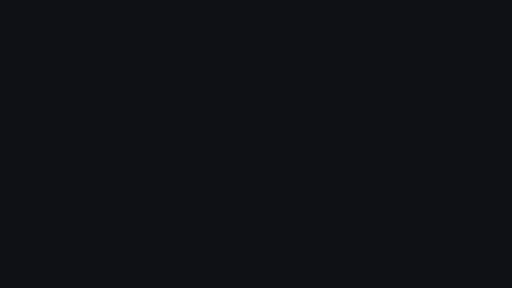
t = 0.00 s
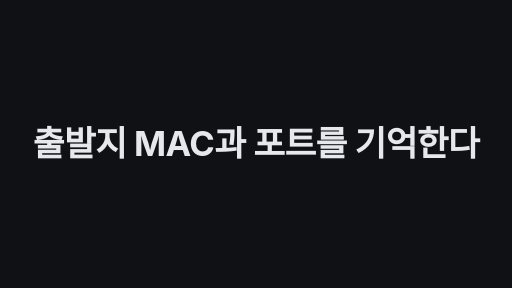
t = 1.70 s
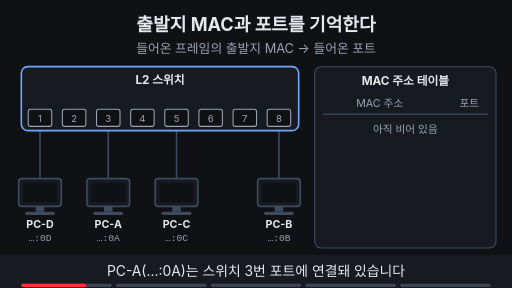
t = 3.43 s
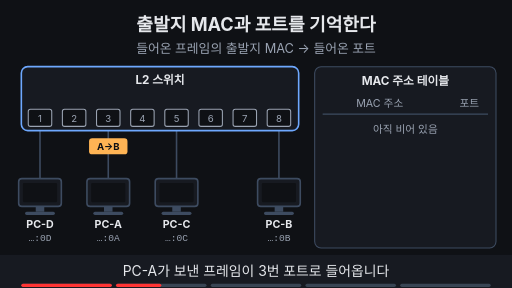
t = 5.00 s
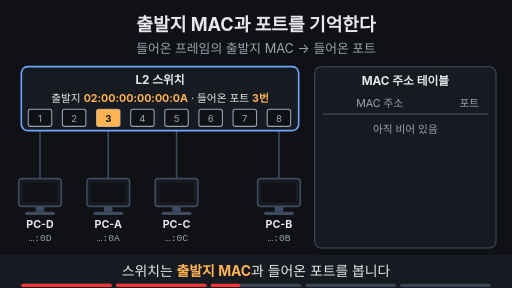
t = 6.65 s
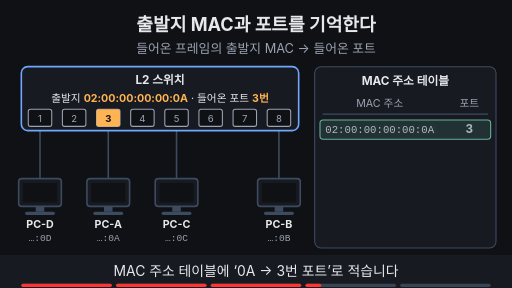
t = 8.35 s

The animated SVG that drew these frames (rendered in a browser with its animation timeline set to each time). Animation: 29 SMIL elements (animate=26,animateTransform=3); frames cover the first 8.35 s, repeats indefinitely.

<svg xmlns="http://www.w3.org/2000/svg" viewBox="0 0 960 540" width="960" height="540" font-family="-apple-system,'Apple SD Gothic Neo','Segoe UI',sans-serif">
  <rect width="960" height="540" fill="#0f1115"/>

  <!-- 제목 + 고정 결론 -->
  <text x="480" y="58" text-anchor="middle" font-size="34" font-weight="700" fill="#e6e8ec">출발지 MAC과 포트를 기억한다</text>
  <text x="480" y="100" text-anchor="middle" font-size="24" fill="#9aa3b2">들어온 프레임의 출발지 MAC → 들어온 포트</text>

  <g opacity="1"><animate attributeName="opacity" values="1;1;0;0;1" keyTimes="0;0.81;0.83;0.98;1" dur="10s" repeatCount="indefinite" begin="2s"/><line x1="203" y1="245" x2="203" y2="335" stroke="#3d4b60" stroke-width="3" ></line></g>
  <g opacity="0"><animate attributeName="opacity" values="0;0;1;1;0;0" keyTimes="0;0.816;0.836;0.97;0.99;1" dur="10s" repeatCount="indefinite" begin="2s"/><line x1="267" y1="245" x2="203" y2="335" stroke="#ffb454" stroke-width="4" ></line></g>
  <line x1="75" y1="245" x2="75" y2="335" stroke="#3d4b60" stroke-width="3" ></line>
  <line x1="331" y1="245" x2="331" y2="335" stroke="#3d4b60" stroke-width="3" ></line>
  <line x1="523" y1="245" x2="523" y2="335" stroke="#3d4b60" stroke-width="3" ></line>
  <rect x="40" y="125" width="520" height="120" rx="12" fill="#171a21" stroke="#6ea8fe" stroke-width="3"/>
  <text x="300" y="158" text-anchor="middle" font-size="22" font-weight="700" fill="#e6e8ec">L2 스위치</text>
  <rect x="53" y="205" width="44" height="32" rx="4" fill="#0f1115" stroke="#9aa3b2" stroke-width="2"/><text x="75" y="228" text-anchor="middle" font-size="18" fill="#9aa3b2">1</text>
  <rect x="117" y="205" width="44" height="32" rx="4" fill="#0f1115" stroke="#9aa3b2" stroke-width="2"/><text x="139" y="228" text-anchor="middle" font-size="18" fill="#9aa3b2">2</text>
  <rect x="181" y="205" width="44" height="32" rx="4" fill="#0f1115" stroke="#9aa3b2" stroke-width="2"/><text x="203" y="228" text-anchor="middle" font-size="18" fill="#9aa3b2">3</text>
  <rect x="245" y="205" width="44" height="32" rx="4" fill="#0f1115" stroke="#9aa3b2" stroke-width="2"/><text x="267" y="228" text-anchor="middle" font-size="18" fill="#9aa3b2">4</text>
  <rect x="309" y="205" width="44" height="32" rx="4" fill="#0f1115" stroke="#9aa3b2" stroke-width="2"/><text x="331" y="228" text-anchor="middle" font-size="18" fill="#9aa3b2">5</text>
  <rect x="373" y="205" width="44" height="32" rx="4" fill="#0f1115" stroke="#9aa3b2" stroke-width="2"/><text x="395" y="228" text-anchor="middle" font-size="18" fill="#9aa3b2">6</text>
  <rect x="437" y="205" width="44" height="32" rx="4" fill="#0f1115" stroke="#9aa3b2" stroke-width="2"/><text x="459" y="228" text-anchor="middle" font-size="18" fill="#9aa3b2">7</text>
  <rect x="501" y="205" width="44" height="32" rx="4" fill="#0f1115" stroke="#9aa3b2" stroke-width="2"/><text x="523" y="228" text-anchor="middle" font-size="18" fill="#9aa3b2">8</text>
  <rect x="35" y="335" width="80" height="52" rx="6" fill="#171a21" stroke="#3d4b60" stroke-width="3"/><rect x="43" y="343" width="64" height="36" rx="2" fill="#0f1115"/><rect x="67" y="387" width="16" height="10" fill="#3d4b60"/><rect x="47" y="397" width="56" height="6" rx="3" fill="#3d4b60"/><text x="75" y="428" text-anchor="middle" font-size="20" font-weight="700" fill="#e6e8ec">PC-D</text><text x="75" y="452" text-anchor="middle" font-size="18" font-family="Menlo,Consolas,monospace" fill="#9aa3b2">…:0D</text>
  <rect x="163" y="335" width="80" height="52" rx="6" fill="#171a21" stroke="#3d4b60" stroke-width="3"/><rect x="171" y="343" width="64" height="36" rx="2" fill="#0f1115"/><rect x="195" y="387" width="16" height="10" fill="#3d4b60"/><rect x="175" y="397" width="56" height="6" rx="3" fill="#3d4b60"/><text x="203" y="428" text-anchor="middle" font-size="20" font-weight="700" fill="#e6e8ec">PC-A</text><text x="203" y="452" text-anchor="middle" font-size="18" font-family="Menlo,Consolas,monospace" fill="#9aa3b2">…:0A</text>
  <rect x="291" y="335" width="80" height="52" rx="6" fill="#171a21" stroke="#3d4b60" stroke-width="3"/><rect x="299" y="343" width="64" height="36" rx="2" fill="#0f1115"/><rect x="323" y="387" width="16" height="10" fill="#3d4b60"/><rect x="303" y="397" width="56" height="6" rx="3" fill="#3d4b60"/><text x="331" y="428" text-anchor="middle" font-size="20" font-weight="700" fill="#e6e8ec">PC-C</text><text x="331" y="452" text-anchor="middle" font-size="18" font-family="Menlo,Consolas,monospace" fill="#9aa3b2">…:0C</text>
  <rect x="483" y="335" width="80" height="52" rx="6" fill="#171a21" stroke="#3d4b60" stroke-width="3"/><rect x="491" y="343" width="64" height="36" rx="2" fill="#0f1115"/><rect x="515" y="387" width="16" height="10" fill="#3d4b60"/><rect x="495" y="397" width="56" height="6" rx="3" fill="#3d4b60"/><text x="523" y="428" text-anchor="middle" font-size="20" font-weight="700" fill="#e6e8ec">PC-B</text><text x="523" y="452" text-anchor="middle" font-size="18" font-family="Menlo,Consolas,monospace" fill="#9aa3b2">…:0B</text>
  <rect x="590" y="125" width="340" height="340" rx="12" fill="#171a21" stroke="#3d4b60" stroke-width="2"/><text x="760" y="160" text-anchor="middle" font-size="22" font-weight="700" fill="#e6e8ec">MAC 주소 테이블</text><text x="712" y="200" text-anchor="middle" font-size="20" fill="#9aa3b2">MAC 주소</text><text x="880" y="200" text-anchor="middle" font-size="20" fill="#9aa3b2">포트</text><line x1="605" y1="214" x2="915" y2="214" stroke="#3d4b60" stroke-width="2" ></line>
  <g opacity="1"><animate attributeName="opacity" values="1;1;0;0;1" keyTimes="0;0.616;0.636;0.98;1" dur="10s" repeatCount="indefinite" begin="2s"/><text x="760" y="250" text-anchor="middle" font-size="20" fill="#9aa3b2">아직 비어 있음</text></g>
  <g opacity="0"><animateTransform attributeName="transform" type="translate" values="203,318;203,318;203,262;203,262" keyTimes="0;0.23;0.32;1" dur="10s" repeatCount="indefinite" begin="2s"/><animate attributeName="opacity" values="0;0;1;1;0;0" keyTimes="0;0.225;0.23;0.32;0.325;1" dur="10s" repeatCount="indefinite" begin="2s"/><rect x="-36" y="-15" width="72" height="30" rx="6" fill="#ffb454"/><text x="0" y="6" text-anchor="middle" font-size="18" font-weight="700" fill="#0f1115">A→B</text></g>
  <g opacity="0"><animate attributeName="opacity" values="0;0;1;1;0;0" keyTimes="0;0.32;0.34;0.8;0.82;1" dur="10s" repeatCount="indefinite" begin="2s"/><rect x="181" y="205" width="44" height="32" rx="4" fill="#ffb454"/><text x="203" y="228" text-anchor="middle" font-size="18" font-weight="700" fill="#0f1115">3</text></g>
  <g opacity="0"><animate attributeName="opacity" values="0;0;1;1;0;0" keyTimes="0;0.416;0.436;0.79;0.81;1" dur="10s" repeatCount="indefinite" begin="2s"/><text x="300" y="192" text-anchor="middle" font-size="20" fill="#e6e8ec">출발지 <tspan fill="#ffb454" font-weight="700">02:00:00:00:00:0A</tspan> · 들어온 포트 <tspan fill="#ffb454" font-weight="700">3번</tspan></text></g>
  <g opacity="0"><animate attributeName="opacity" values="0;0;1;1;0;0" keyTimes="0;0.62;0.64;0.92;0.94;1" dur="10s" repeatCount="indefinite" begin="2s"/><text x="610" y="250" text-anchor="start" font-size="20" font-family="Menlo,Consolas,monospace" fill="#e6e8ec">02:00:00:00:00:0A</text><text x="880" y="250" text-anchor="middle" font-size="22" font-weight="700" fill="#e6e8ec">3</text></g>
  <g opacity="0"><animate attributeName="opacity" values="0;0;1;1;0;0" keyTimes="0;0.62;0.64;0.8;0.82;1" dur="10s" repeatCount="indefinite" begin="2s"/><rect x="600" y="225" width="320" height="36" rx="6" fill="#7ee7c7" fill-opacity="0.15" stroke="#7ee7c7" stroke-width="2"/></g>
  <g opacity="0"><animate attributeName="opacity" values="0;0;1;1;0;0" keyTimes="0;0.67;0.69;0.8;0.82;1" dur="10s" repeatCount="indefinite" begin="2s"/><text x="760" y="430" text-anchor="middle" font-size="20" fill="#9aa3b2">목적지 MAC으로는 배우지 않음</text></g>
  <g opacity="0"><animateTransform attributeName="transform" type="translate" values="215.089,318;215.089,318;254.911,262;254.911,262" keyTimes="0;0.84;0.9;1" dur="10s" repeatCount="indefinite" begin="2s"/><animate attributeName="opacity" values="0;0;1;1;0;0" keyTimes="0;0.835;0.84;0.9;0.905;1" dur="10s" repeatCount="indefinite" begin="2s"/><rect x="-36" y="-15" width="72" height="30" rx="6" fill="#ffb454"/><text x="0" y="6" text-anchor="middle" font-size="18" font-weight="700" fill="#0f1115">A→B</text></g>
  <g opacity="0"><animate attributeName="opacity" values="0;0;1;1;0;0" keyTimes="0;0.9;0.92;0.97;0.99;1" dur="10s" repeatCount="indefinite" begin="2s"/><rect x="245" y="205" width="44" height="32" rx="4" fill="#ffb454"/><text x="267" y="228" text-anchor="middle" font-size="18" font-weight="700" fill="#0f1115">4</text></g>
  <g opacity="0"><animate attributeName="opacity" values="0;0;1;1;0;0" keyTimes="0;0.9;0.92;0.97;0.99;1" dur="10s" repeatCount="indefinite" begin="2s"/><text x="300" y="192" text-anchor="middle" font-size="20" fill="#e6e8ec">출발지 <tspan fill="#ffb454" font-weight="700">02:00:00:00:00:0A</tspan> · 들어온 포트 <tspan fill="#ffb454" font-weight="700">4번</tspan></text></g>
  <g opacity="0"><animate attributeName="opacity" values="0;0;1;1;0;0" keyTimes="0;0.92;0.94;0.97;0.99;1" dur="10s" repeatCount="indefinite" begin="2s"/><text x="610" y="250" text-anchor="start" font-size="20" font-family="Menlo,Consolas,monospace" fill="#e6e8ec">02:00:00:00:00:0A</text><text x="880" y="250" text-anchor="middle" font-size="22" font-weight="700" fill="#ffb454">4</text></g>
  <g opacity="0"><animate attributeName="opacity" values="0;0;1;1;0;0" keyTimes="0;0.92;0.94;0.97;0.99;1" dur="10s" repeatCount="indefinite" begin="2s"/><rect x="600" y="225" width="320" height="36" rx="6" fill="#ffb454" fill-opacity="0.15" stroke="#ffb454" stroke-width="2"/></g>

  <!-- 자막 바 -->
  <rect x="0" y="478" width="960" height="62" fill="#171a21"/>
  <g font-size="26" fill="#e6e8ec" text-anchor="middle">
    <text x="480" y="518" opacity="1">PC-A(…:0A)는 스위치 3번 포트에 연결돼 있습니다
      <animate attributeName="opacity" values="1;1;0;0;1" keyTimes="0;0.19;0.2;0.99;1" dur="10s" repeatCount="indefinite" begin="2s"/></text>
    <text x="480" y="518" opacity="0">PC-A가 보낸 프레임이 3번 포트로 들어옵니다
      <animate attributeName="opacity" values="0;0;1;1;0;0" keyTimes="0;0.19;0.2;0.39;0.4;1" dur="10s" repeatCount="indefinite" begin="2s"/></text>
    <text x="480" y="518" opacity="0">스위치는 <tspan fill="#ffb454" font-weight="700">출발지 MAC</tspan>과 들어온 포트를 봅니다
      <animate attributeName="opacity" values="0;0;1;1;0;0" keyTimes="0;0.39;0.4;0.59;0.6;1" dur="10s" repeatCount="indefinite" begin="2s"/></text>
    <text x="480" y="518" opacity="0">MAC 주소 테이블에 ‘0A → 3번 포트’로 적습니다
      <animate attributeName="opacity" values="0;0;1;1;0;0" keyTimes="0;0.59;0.6;0.79;0.8;1" dur="10s" repeatCount="indefinite" begin="2s"/></text>
    <text x="480" y="518" opacity="0">다른 포트에서 들어오면 새 포트로 고쳐 적습니다
      <animate attributeName="opacity" values="0;0;1;1;0;0" keyTimes="0;0.79;0.8;0.98;0.99;1" dur="10s" repeatCount="indefinite" begin="2s"/></text>
  </g>

<g aria-label="재생 진행 막대" data-stage-count="5"><g class="progress-segment" data-stage="1"><rect x="40" y="532" width="169.6" height="6" rx="3" fill="#394554"/><rect x="40" y="532" width="0" height="6" rx="3" fill="#ff3434"><animate begin="2s" attributeName="width" values="0;169.6;169.6" keyTimes="0;0.200000;1" dur="10s" repeatCount="indefinite"/></rect></g><g class="progress-segment" data-stage="2"><rect x="217.6" y="532" width="169.6" height="6" rx="3" fill="#394554"/><rect x="217.6" y="532" width="0" height="6" rx="3" fill="#ff3434"><animate begin="2s" attributeName="width" values="0;0;169.6;169.6" keyTimes="0;0.200000;0.400000;1" dur="10s" repeatCount="indefinite"/></rect></g><g class="progress-segment" data-stage="3"><rect x="395.2" y="532" width="169.6" height="6" rx="3" fill="#394554"/><rect x="395.2" y="532" width="0" height="6" rx="3" fill="#ff3434"><animate begin="2s" attributeName="width" values="0;0;169.6;169.6" keyTimes="0;0.400000;0.600000;1" dur="10s" repeatCount="indefinite"/></rect></g><g class="progress-segment" data-stage="4"><rect x="572.8" y="532" width="169.6" height="6" rx="3" fill="#394554"/><rect x="572.8" y="532" width="0" height="6" rx="3" fill="#ff3434"><animate begin="2s" attributeName="width" values="0;0;169.6;169.6" keyTimes="0;0.600000;0.800000;1" dur="10s" repeatCount="indefinite"/></rect></g><g class="progress-segment" data-stage="5"><rect x="750.4" y="532" width="169.6" height="6" rx="3" fill="#394554"/><rect x="750.4" y="532" width="0" height="6" rx="3" fill="#ff3434"><animate begin="2s" attributeName="width" values="0;0;169.6" keyTimes="0;0.800000;1" dur="10s" repeatCount="indefinite"/></rect></g></g><g id="title-intro"><rect x="0" y="0" width="960" height="540" fill="#0f1115"/><g opacity="0"><text x="480" y="292.641" text-anchor="middle" font-size="64.6884" font-weight="750" letter-spacing="-1" fill="#e6e8ec">출발지 MAC과 포트를 기억한다</text><animate attributeName="opacity" values="0;1;1;0;0" keyTimes="0;0.033333;0.141667;0.166667;1" dur="12s" repeatCount="indefinite"/><animateTransform attributeName="transform" type="translate" values="0 28;0 0;0 0;0 -32;0 -32" keyTimes="0;0.033333;0.141667;0.166667;1" dur="12s" repeatCount="indefinite"/></g><animate attributeName="opacity" values="1;1;0;0" keyTimes="0;0.141667;0.166667;1" dur="12s" repeatCount="indefinite"/></g></svg>
